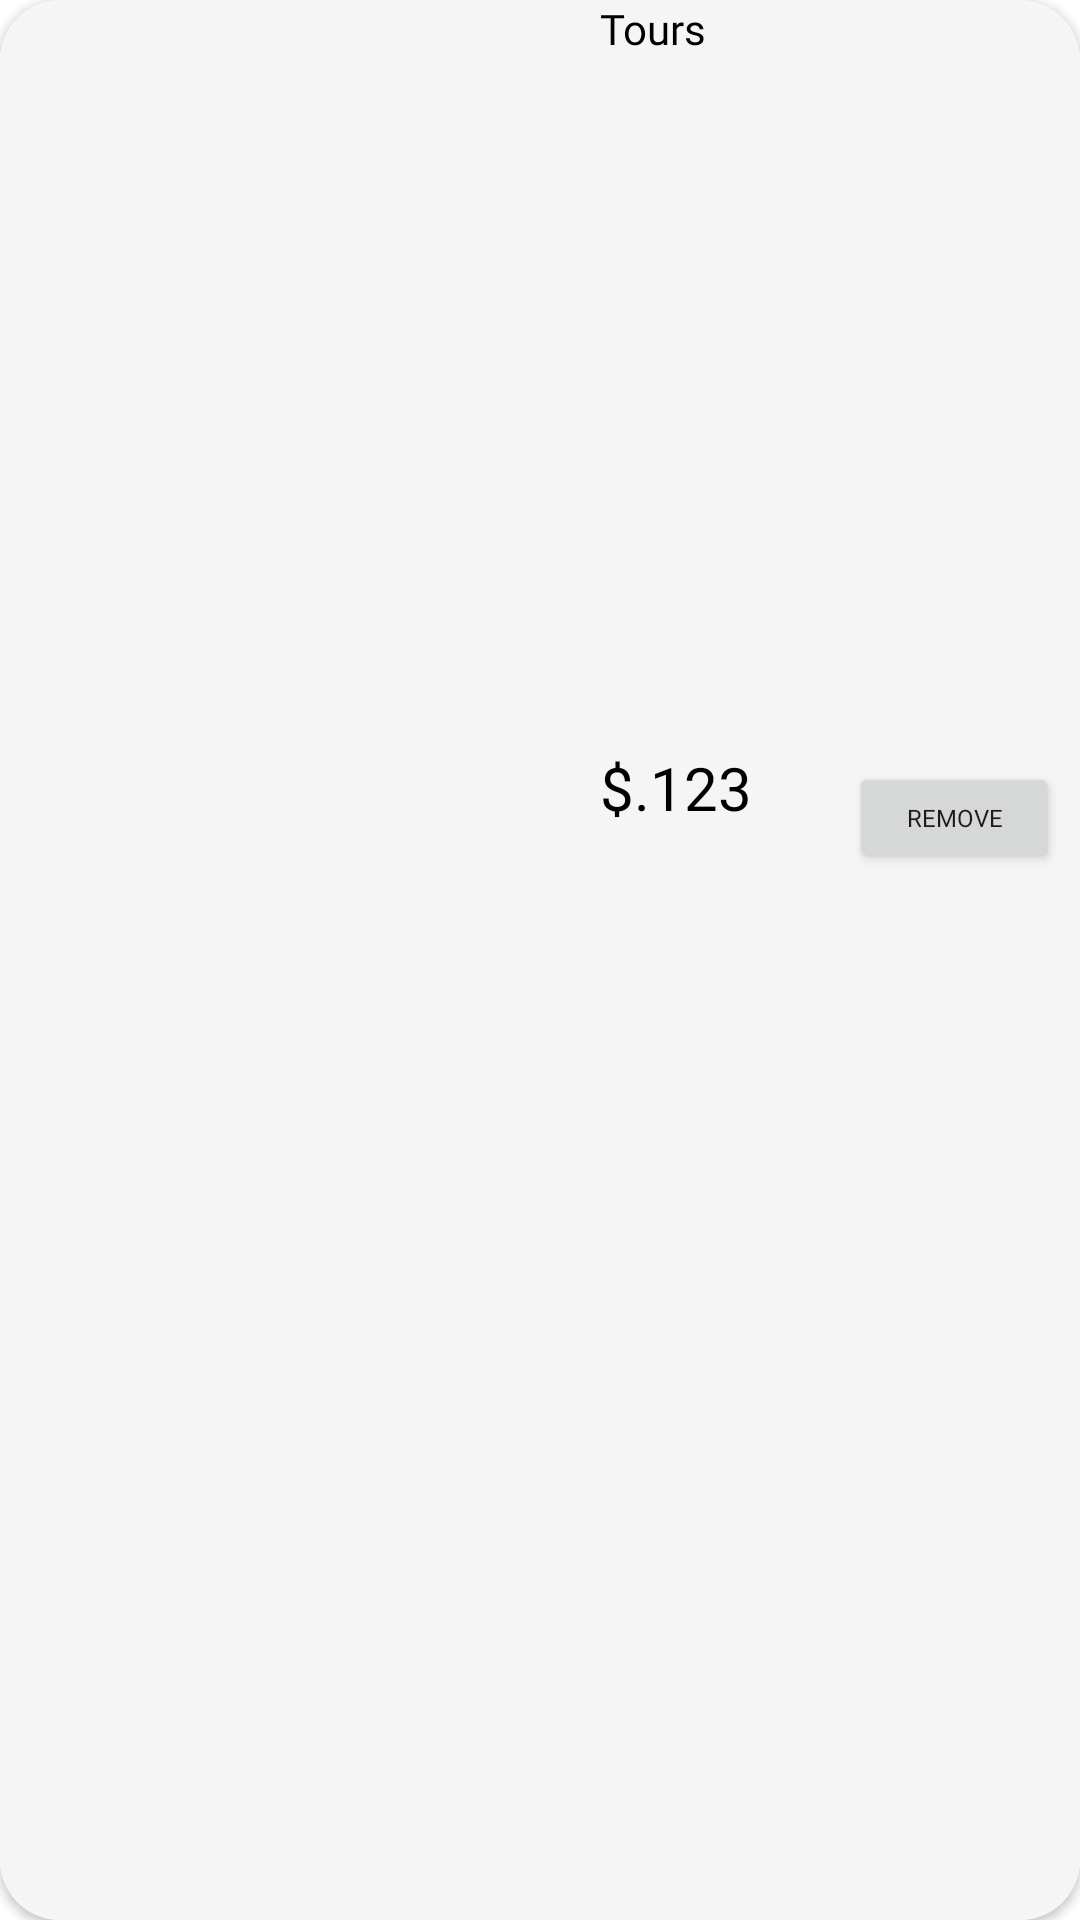

Reconstruct the res/layout file that produces this screen, plus the resources it refers to.
<!-- AndroidManifest.xml: application theme Theme.Booking -->
<!-- res/layout/card_order.xml -->
<?xml version="1.0" encoding="utf-8"?>
<androidx.cardview.widget.CardView xmlns:android="http://schemas.android.com/apk/res/android"
    xmlns:app="http://schemas.android.com/apk/res-auto"
    android:layout_width="match_parent"
    android:layout_height="wrap_content"
    android:id="@+id/cardOrder_item"
    android:layout_gravity="center"
    android:layout_margin="8dp"
    app:cardCornerRadius="20dp">

    <LinearLayout
        android:layout_width="match_parent"
        android:layout_height="match_parent"
        android:orientation="horizontal"
        android:background="@color/cardView_item">

        <ImageView
            android:id="@+id/image_item"
            android:layout_width="200dp"
            android:layout_height="300dp"
            android:adjustViewBounds="true"
            android:scaleType="fitCenter"
            android:src="@drawable/usaa" />

        <RelativeLayout
            android:layout_width="match_parent"
            android:layout_height="300dp"
            >

            <Button
                android:id="@+id/removeBtn"
                android:layout_width="70dp"
                android:layout_height="37dp"
                android:layout_alignParentEnd="true"
                android:layout_alignParentBottom="true"
                android:layout_marginEnd="7dp"
                android:layout_marginBottom="9dp"
                android:fontFamily="@font/lobster"
                android:text="Remove"
                android:textSize="8sp" />

            <LinearLayout
                android:layout_width="match_parent"
                android:layout_height="wrap_content"
                android:layout_alignParentBottom="true"
                android:layout_marginBottom="28dp"
                android:orientation="vertical"
                android:padding="8dp">

            </LinearLayout>

            <TextView
                android:id="@+id/item_title"
                style="@style/item_title"
                android:layout_width="match_parent"
                android:layout_height="wrap_content"
                android:text="Tours "
                android:textAlignment="textStart"
                android:textColor="@color/black"
                android:textSize="14sp" />

            <TextView
                android:id="@+id/item_price"
                android:layout_width="match_parent"
                android:layout_height="wrap_content"
                android:layout_alignParentBottom="true"
                android:layout_marginBottom="24dp"
                android:fontFamily="@font/lobster"
                android:text="$.123"
                android:textAlignment="textStart"
                android:textColor="@color/black"
                android:textSize="20sp" />

            <LinearLayout
                android:layout_width="match_parent"
                android:layout_height="wrap_content"
                android:layout_marginTop="5dp"
                android:orientation="horizontal">

            </LinearLayout>
        </RelativeLayout>

    </LinearLayout>

</androidx.cardview.widget.CardView>
<!-- resources referenced by this layout -->
<resources>
  <color name="black">#FF000000</color>
  <color name="cardView_item">#f5f5f5</color>
  <style name="item_title">
          <item name="android:layout_width">match_parent</item>
          <item name="android:layout_height">wrap_content</item>
          <item name="android:fontFamily">@font/lobster</item>
          <item name="android:textAlignment">center</item>
          <item name="android:textSize">20sp</item>
      </style>
  <style name="Theme.Booking" parent="Theme.MaterialComponents.DayNight.DarkActionBar">
          
          <item name="colorPrimary">@color/purple_500</item>
          <item name="colorPrimaryVariant">@color/purple_700</item>
          <item name="colorOnPrimary">@color/white</item>
          
          <item name="colorSecondary">@color/teal_200</item>
          <item name="colorSecondaryVariant">@color/teal_700</item>
          <item name="colorOnSecondary">@color/black</item>
          
          <item name="android:statusBarColor">?attr/colorPrimaryVariant</item>
          
      </style>
  <color name="purple_500">#FF6200EE</color>
  <color name="purple_700">#FF3700B3</color>
  <color name="white">#FFFFFFFF</color>
  <color name="teal_200">#FF03DAC5</color>
  <color name="teal_700">#FF018786</color>
</resources>
